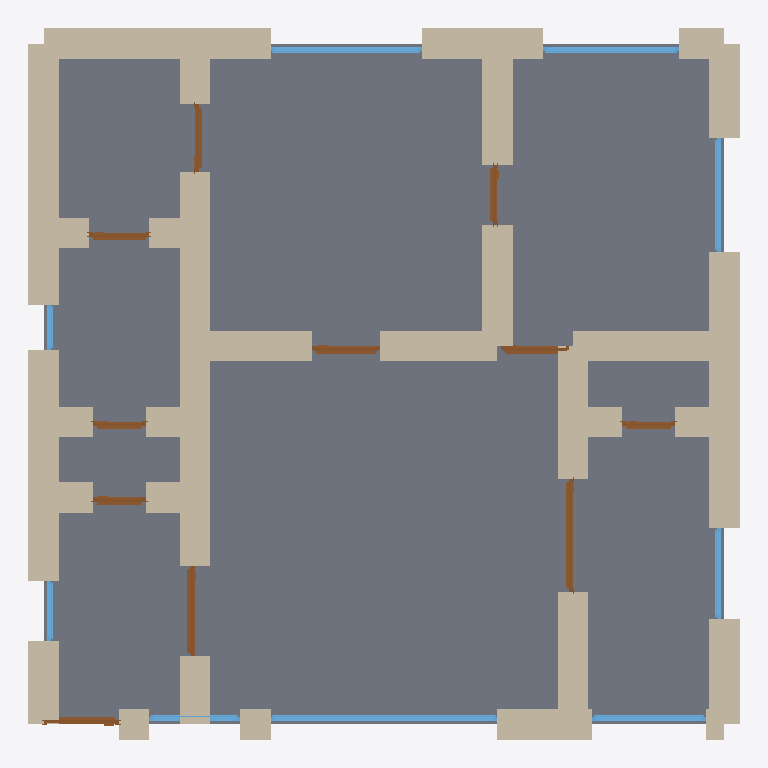
Plan cut of the same IFC building model at storey 'Ground Floor' (level 0.00 m, cut at 1.40 m), seen from above with north up, elements coloured by IFC class: 36 walls (beige), 11 doors (brown), 9 windows (light blue), 1 slab (grey). Cut surfaces are drawn darker.
Extent 9.4 m × 9.4 m × 4.2 m (x, y, z). Storeys (1): Ground Floor at 0.00 m. Elements (57): 36 IfcWall, 11 IfcDoor, 9 IfcWindow, 1 IfcSlab.

HEADER;
FILE_DESCRIPTION(('ViewDefinition[DesignTransferView]'),'2;1');
FILE_NAME('/dev/null','2026-05-05T14:48:53+05:30',(''),(''),'IfcOpenShell 0.8.5','IfcOpenShell 0.8.5','Nobody');
FILE_SCHEMA(('IFC4'));
ENDSEC;
DATA;
#1=IFCPROJECT('2KapLrBTfAGAmvC9mMzsyd',$,'A Lyon Croix-Rousse 1er/4e Canut apartment — distinctive 4m ',$,$,$,$,(#10),#5);
#12=IFCSITE('2tK31C8y1F_uqEX3EkSJ38',$,'Site',$,$,$,$,$,$,$,$,$,$,$);
#13=IFCBUILDING('0o1Xy8Y410hxXDILawtGza',$,'Building',$,$,$,$,$,$,$,$,$);
#16=IFCBUILDINGSTOREY('1pnY6LVVTDwu2d_pHVlE0j',$,'Ground Floor',$,$,#22,$,$,$,$);
#2481=IFCSLAB('3W8iZ$GVX8T8rnddrE8mHA',$,'Floor',$,$,#2498,#2493,$,.FLOOR.);
#134=IFCWALL('2AXUGNVBPB7AesqnLpjMDk',$,'Exterior Wall',$,$,#155,#150,$,$);
#244=IFCWALL('0_9HY9HY1Fz8rwo6ux$obm',$,'Exterior Wall',$,$,#265,#260,$,$);
#266=IFCWALL('2dRMXeAgn0vOr36$COL3l$',$,'Exterior Wall',$,$,#287,#282,$,$);
#222=IFCWALL('24T65bXeb7fe9bFAwqn1mZ',$,'Exterior Wall',$,$,#243,#238,$,$);
#794=IFCWALL('3ks7_cfV94meEa9CMw3uTH',$,'Interior Wall',$,$,#815,#810,$,$);
#200=IFCWALL('1Hcfi5NAbAq8zQavDa3L_a',$,'Exterior Wall',$,$,#221,#216,$,$);
#706=IFCWALL('0kLQVNdIP0Ugm$lvUUcsCh',$,'Interior Wall',$,$,#727,#722,$,$);
#464=IFCWALL('1rAsHCDZv7lxWOhUNvwJ9k',$,'Interior Wall',$,$,#485,#480,$,$);
#486=IFCWALL('3suPBGB8TCIgr$Sxf8FRcM',$,'Interior Wall',$,$,#507,#502,$,$);
#398=IFCWALL('3ZDTH7wSz2chxONVEKTP7a',$,'Interior Wall',$,$,#419,#414,$,$);
#728=IFCWALL('2$JAT9QdT88vlceRHQLQ1c',$,'Interior Wall',$,$,#749,#744,$,$);
#640=IFCWALL('0vKiDQovD57v4vXTvqoXtk',$,'Interior Wall',$,$,#661,#656,$,$);
#112=IFCWALL('1NSy5foLT48vbcBR4JvWud',$,'Exterior Wall',$,$,#133,#128,$,$);
#68=IFCWALL('3_dXKvhtPDggQd3X8cdGT0',$,'Exterior Wall',$,$,#89,#84,$,$);
#156=IFCWALL('2uzVpXb0H3lBwSfpQHrsUw',$,'Exterior Wall',$,$,#177,#172,$,$);
#288=IFCWALL('1D8StPGCHEHu$oADh624I7',$,'Exterior Wall',$,$,#309,#304,$,$);
#442=IFCWALL('3AIxWGby13oOtVUvPtf8vV',$,'Interior Wall',$,$,#463,#458,$,$);
#332=IFCWALL('31LVx08DrBJ9thbBkYUOH1',$,'Interior Wall',$,$,#353,#348,$,$);
#530=IFCWALL('3KEz2iAM12ZQN7qG$e28HL',$,'Interior Wall',$,$,#551,#546,$,$);
#508=IFCWALL('1KI7mHQ9T1LwGMpgPHR8O8',$,'Interior Wall',$,$,#529,#524,$,$);
#310=IFCWALL('2ltpXpjgnCRfLCS1CozTzs',$,'Interior Wall',$,$,#331,#326,$,$);
#420=IFCWALL('0I7ez$FADBc8QH8767PCYk',$,'Interior Wall',$,$,#441,#436,$,$);
#772=IFCWALL('0Spy5dSsr4mR2ebzvoSXu$',$,'Interior Wall',$,$,#793,#788,$,$);
#178=IFCWALL('11adr9LaL7vxyJH_MmBkrm',$,'Exterior Wall',$,$,#199,#194,$,$);
#1751=IFCWINDOW('1ZvOJ0QRL4oPik8ODRCLXK',$,'Window',$,$,#1805,#1800,$,1.2,3.0,$,$,$);
#750=IFCWALL('1j1RseziX7zReZXwI9z1vT',$,'Interior Wall',$,$,#771,#766,$,$);
#354=IFCWALL('3r0IJ0CFD6iO_1PBK8bg68',$,'Interior Wall',$,$,#375,#370,$,$);
#662=IFCWALL('3sy_XV7Ub2WPgPQMFievLV',$,'Interior Wall',$,$,#683,#678,$,$);
#376=IFCWALL('24vt00VTzFqOqfTBmAa9P2',$,'Interior Wall',$,$,#397,#392,$,$);
#552=IFCWALL('3tnPDHQxL2BugOLnc3ptVp',$,'Interior Wall',$,$,#573,#568,$,$);
#574=IFCWALL('1lwcjo3jX9gB_iQryukumu',$,'Interior Wall',$,$,#595,#590,$,$);
#596=IFCWALL('3Nyymta0f0nOLfqOVmvVXx',$,'Interior Wall',$,$,#617,#612,$,$);
#618=IFCWALL('0RE4vGT095pPaXyfPXIqdW',$,'Interior Wall',$,$,#639,#634,$,$);
#46=IFCWALL('0$HZIgvqPCUO53fy2BWFbs',$,'Exterior Wall',$,$,#67,#62,$,$);
#23=IFCWALL('1VKN7g2un5Iuvs13XWnq9L',$,'Exterior Wall',$,$,#45,#39,$,$);
#1971=IFCWINDOW('0Lmgdoodz3Eg_J9ISDAHSp',$,'Window',$,$,#2025,#2020,$,1.2,2.0,$,$,$);
#684=IFCWALL('2jtjqBn3z8XwfJhOaldue2',$,'Interior Wall',$,$,#705,#700,$,$);
#2026=IFCWINDOW('1iXJt1Ni581ghC_bTDeXxF',$,'Window',$,$,#2080,#2075,$,1.2,1.8,$,$,$);
#1326=IFCDOOR('1vPdlH9mjF1uV1dh3RMHhE',$,'Door',$,$,#1410,#1405,$,2.1,1.5,$,$,$);
#901=IFCDOOR('39a8fjh_HBtBAO20Z4FzIy',$,'Door',$,$,#985,#980,$,2.1,1.2,$,$,$);
#1861=IFCWINDOW('1yXcQ5O7rFAvoMBjTeiwHX',$,'Window',$,$,#1915,#1910,$,1.2,1.5,$,$,$);
#2081=IFCWINDOW('04VfsPR6z69Rys9C1XLKIW',$,'Window',$,$,#2135,#2130,$,1.2,1.5,$,$,$);
#90=IFCWALL('0WjXLjzVjEvfOM5PyrX2Jt',$,'Exterior Wall',$,$,#111,#106,$,$);
#1916=IFCWINDOW('1nBnUPoar52OYAcIUEQmLo',$,'Window',$,$,#1970,#1965,$,1.2,1.2,$,$,$);
#1411=IFCDOOR('0cDH5JmP92RgRRM8hqIYIJ',$,'Door',$,$,#1495,#1490,$,2.1,0.9,$,$,$);
#816=IFCDOOR('3C2uhbMYXDrw4VOKc1fGQB',$,'Door',$,$,#900,#895,$,2.1,1.0,$,$,$);
#1496=IFCDOOR('30p8fw8vr5tPD3kmokVsuN',$,'Door',$,$,#1580,#1575,$,2.1,0.9,$,$,$);
#1241=IFCDOOR('2QoKroaPf3tvZsYWDkQ2q0',$,'Door',$,$,#1325,#1320,$,2.1,0.9,$,$,$);
#1666=IFCDOOR('0Vuvfi6uP1pAO3akxbUxKw',$,'Door',$,$,#1750,#1745,$,2.1,0.8,$,$,$);
#1156=IFCDOOR('0VTem5Dj51tAUwTYBPopO9',$,'Door',$,$,#1240,#1235,$,2.1,0.8,$,$,$);
#986=IFCDOOR('0Ecyh6fobASvmhj$maWaxb',$,'Door',$,$,#1070,#1065,$,2.1,0.7,$,$,$);
#1806=IFCWINDOW('2OYEC3C1T58uPfTCbIr1Id',$,'Window',$,$,#1860,#1855,$,1.2,1.2,$,$,$);
#1071=IFCDOOR('0GwdVTSczEVA4d0aJgtbx3',$,'Door',$,$,#1155,#1150,$,2.1,0.7,$,$,$);
#1581=IFCDOOR('1jzgW39tbFTBBBYWl_R72C',$,'Door',$,$,#1665,#1660,$,2.1,0.7,$,$,$);
#2191=IFCWINDOW('3hMmzrwxH2KBkuKt5NKEZH',$,'Window',$,$,#2245,#2240,$,1.2,0.8,$,$,$);
#2136=IFCWINDOW('23NgLbi_1ATB_lbxZd64v3',$,'Window',$,$,#2190,#2185,$,1.2,0.6,$,$,$);
ENDSEC;
